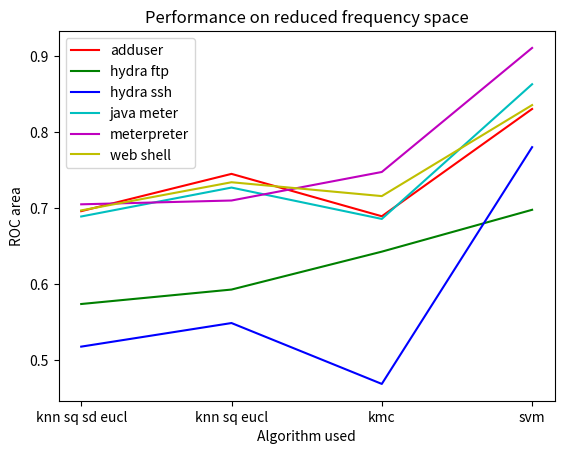

This figure's Python source: (Note: this script raises an exception after producing the figure.)
#!/usr/bin/env python2
# -*- coding: utf-8 -*-

# Compare Reduced Frequency space Performance

from __future__ import division
import numpy as np
import matplotlib.pyplot as plt

## knn sq eucl - knn sq sd eucl - kmc - svm

# adduser attack
att1 = [ 0.696, 0.745, 0.6893, 0.8303]

# hydra ftp attack
att2 = [0.574, 0.593, 0.6428, 0.6978]

# hydra ssh attack
att3 = [0.518, 0.549, 0.4690, 0.7801]

# java meterpreter attack
att4 = [0.689, 0.727, 0.6858, 0.8628]

# meterpreter attack
att5 = [0.705, 0.710, 0.7475, 0.9105]

# web shell attack
att6 = [0.697, 0.734, 0.7158, 0.8354]

xax = [1,2,3,4]
index = ['knn sq sd eucl', 'knn sq eucl', 'kmc', 'svm']



plt.plot(xax, att1, 'r', label='adduser')
plt.plot(xax, att2, 'g', label='hydra ftp')
plt.plot(xax, att3, 'b', label='hydra ssh')
plt.plot(xax, att4, 'c', label='java meter')
plt.plot(xax, att5, 'm', label='meterpreter')
plt.plot(xax, att6, 'y', label='web shell')
plt.xticks([1., 2., 3., 4.], tuple(index))
#plt.tight_layout()
plt.legend(loc='upper left')
plt.title('Performance on reduced frequency space')
plt.ylabel('ROC area')
plt.xlabel('Algorithm used')
#plt.show() 
plt.savefig('../pictures/f01-results.eps')
plt.close()
